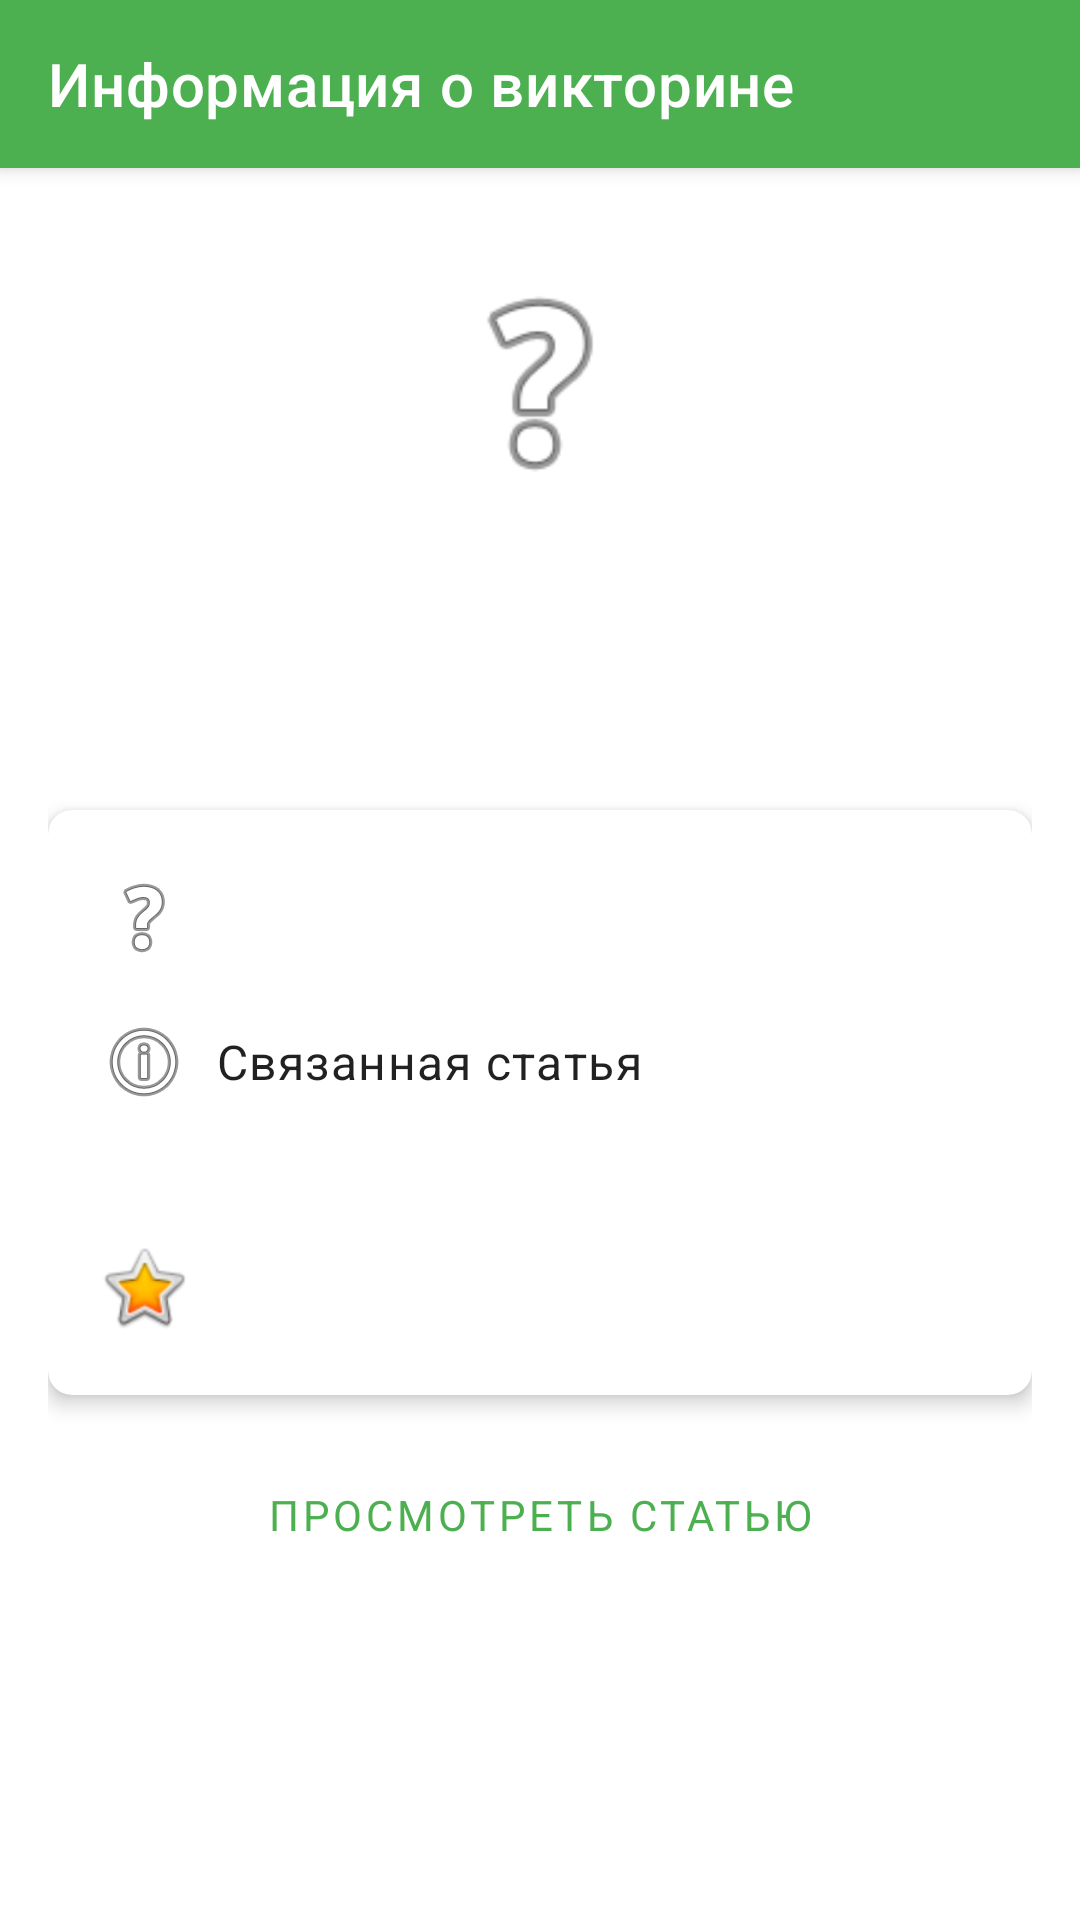

Layout XML and referenced resources for this Android screen:
<!-- AndroidManifest.xml: application theme Theme.MyWorldApp2 -->
<!-- res/layout/fragment_quiz_detail.xml -->
<?xml version="1.0" encoding="utf-8"?>
<androidx.coordinatorlayout.widget.CoordinatorLayout xmlns:android="http://schemas.android.com/apk/res/android"
    xmlns:app="http://schemas.android.com/apk/res-auto"
    xmlns:tools="http://schemas.android.com/tools"
    android:layout_width="match_parent"
    android:layout_height="match_parent"
    tools:context=".ui.fragment.QuizDetailFragment">

    <com.google.android.material.appbar.AppBarLayout
        android:id="@+id/app_bar"
        android:layout_width="match_parent"
        android:layout_height="wrap_content"
        android:theme="@style/ThemeOverlay.AppCompat.Dark.ActionBar">

        <androidx.appcompat.widget.Toolbar
            android:id="@+id/toolbar"
            android:layout_width="match_parent"
            android:layout_height="?attr/actionBarSize"
            android:background="?attr/colorPrimary"
            app:popupTheme="@style/ThemeOverlay.AppCompat.Light"
            app:title="@string/quiz_details" />

    </com.google.android.material.appbar.AppBarLayout>

    <androidx.core.widget.NestedScrollView
        android:layout_width="match_parent"
        android:layout_height="match_parent"
        app:layout_behavior="@string/appbar_scrolling_view_behavior">

        <androidx.constraintlayout.widget.ConstraintLayout
            android:id="@+id/quiz_content"
            android:layout_width="match_parent"
            android:layout_height="wrap_content"
            android:padding="16dp">

            
            <ImageView
                android:id="@+id/iv_quiz_icon"
                android:layout_width="80dp"
                android:layout_height="80dp"
                android:layout_marginTop="16dp"
                android:contentDescription="@string/quiz_icon"
                android:src="@android:drawable/ic_menu_help"
                app:layout_constraintEnd_toEndOf="parent"
                app:layout_constraintStart_toStartOf="parent"
                app:layout_constraintTop_toTopOf="parent" />

            
            <TextView
                android:id="@+id/tv_quiz_title"
                android:layout_width="0dp"
                android:layout_height="wrap_content"
                android:layout_marginTop="16dp"
                android:gravity="center"
                android:textAppearance="?attr/textAppearanceHeadline5"
                android:textStyle="bold"
                app:layout_constraintEnd_toEndOf="parent"
                app:layout_constraintStart_toStartOf="parent"
                app:layout_constraintTop_toBottomOf="@id/iv_quiz_icon"
                tools:text="Викторина по животным" />

            
            <TextView
                android:id="@+id/tv_quiz_description"
                android:layout_width="0dp"
                android:layout_height="wrap_content"
                android:layout_marginTop="8dp"
                android:gravity="center"
                android:textAppearance="?attr/textAppearanceBody1"
                app:layout_constraintEnd_toEndOf="parent"
                app:layout_constraintStart_toStartOf="parent"
                app:layout_constraintTop_toBottomOf="@id/tv_quiz_title"
                tools:text="Проверьте свои знания о животных в этой увлекательной викторине!" />

            
            <com.google.android.material.card.MaterialCardView
                android:id="@+id/card_quiz_info"
                android:layout_width="match_parent"
                android:layout_height="wrap_content"
                android:layout_marginTop="24dp"
                app:cardCornerRadius="8dp"
                app:cardElevation="4dp"
                app:layout_constraintEnd_toEndOf="parent"
                app:layout_constraintStart_toStartOf="parent"
                app:layout_constraintTop_toBottomOf="@id/tv_quiz_description">

                <LinearLayout
                    android:layout_width="match_parent"
                    android:layout_height="wrap_content"
                    android:orientation="vertical"
                    android:padding="16dp">

                    
                    <TextView
                        android:id="@+id/tv_question_count"
                        android:layout_width="match_parent"
                        android:layout_height="wrap_content"
                        android:drawablePadding="8dp"
                        android:gravity="center_vertical"
                        android:paddingTop="4dp"
                        android:paddingBottom="4dp"
                        android:textAppearance="?attr/textAppearanceBody1"
                        app:drawableStartCompat="@android:drawable/ic_menu_help"
                        tools:text="10 вопросов" />

                    
                    <TextView
                        android:id="@+id/tv_related_article_label"
                        android:layout_width="match_parent"
                        android:layout_height="wrap_content"
                        android:layout_marginTop="8dp"
                        android:drawablePadding="8dp"
                        android:gravity="center_vertical"
                        android:paddingTop="4dp"
                        android:paddingBottom="4dp"
                        android:text="@string/related_article"
                        android:textAppearance="?attr/textAppearanceBody1"
                        app:drawableStartCompat="@android:drawable/ic_menu_info_details" />

                    <TextView
                        android:id="@+id/tv_related_article"
                        android:layout_width="match_parent"
                        android:layout_height="wrap_content"
                        android:layout_marginStart="32dp"
                        android:paddingTop="4dp"
                        android:paddingBottom="4dp"
                        android:textAppearance="?attr/textAppearanceBody2"
                        android:textStyle="italic"
                        tools:text="Млекопитающие" />

                    
                    <TextView
                        android:id="@+id/tv_best_score"
                        android:layout_width="match_parent"
                        android:layout_height="wrap_content"
                        android:layout_marginTop="8dp"
                        android:drawablePadding="8dp"
                        android:gravity="center_vertical"
                        android:paddingTop="4dp"
                        android:paddingBottom="4dp"
                        android:textAppearance="?attr/textAppearanceBody1"
                        app:drawableStartCompat="@android:drawable/btn_star_big_on"
                        tools:text="Лучший результат: 8/10" />
                </LinearLayout>
            </com.google.android.material.card.MaterialCardView>

            
            <Button
                android:id="@+id/btn_view_article"
                style="@style/Widget.MaterialComponents.Button.OutlinedButton"
                android:layout_width="match_parent"
                android:layout_height="wrap_content"
                android:layout_marginTop="16dp"
                android:text="@string/view_article"
                app:layout_constraintEnd_toEndOf="parent"
                app:layout_constraintStart_toStartOf="parent"
                app:layout_constraintTop_toBottomOf="@id/card_quiz_info" />

            
            <Button
                android:id="@+id/btn_start_quiz"
                style="@style/Widget.MaterialComponents.Button"
                android:layout_width="match_parent"
                android:layout_height="wrap_content"
                android:layout_marginTop="8dp"
                android:text="@string/start_quiz"
                app:layout_constraintEnd_toEndOf="parent"
                app:layout_constraintStart_toStartOf="parent"
                app:layout_constraintTop_toBottomOf="@id/btn_view_article" />

        </androidx.constraintlayout.widget.ConstraintLayout>

    </androidx.core.widget.NestedScrollView>

    
    <ProgressBar
        android:id="@+id/progress_bar"
        android:layout_width="wrap_content"
        android:layout_height="wrap_content"
        android:layout_gravity="center"
        android:visibility="gone" />

</androidx.coordinatorlayout.widget.CoordinatorLayout>
<!-- resources referenced by this layout -->
<resources>
  <string name="quiz_details">Информация о викторине</string>
  <string name="quiz_icon">Иконка викторины</string>
  <string name="related_article">Связанная статья</string>
  <string name="start_quiz">Начать викторину</string>
  <string name="view_article">Просмотреть статью</string>
  <color name="primary">#4CAF50</color>
  <color name="primary_variant">#388E3C</color>
  <color name="white">#FFFFFFFF</color>
  <color name="secondary">#FF9800</color>
  <color name="secondary_variant">#F57C00</color>
  <color name="black">#FF000000</color>
  <color name="background_light">#FFFFFF</color>
  <color name="surface_light">#FFFFFF</color>
  <color name="text_primary_light">#212121</color>
  <color name="error">#F44336</color>
  <style name="TextAppearance.App.Headline1" parent="TextAppearance.MaterialComponents.Headline1">
          <item name="fontFamily">sans-serif-light</item>
          <item name="android:fontFamily">sans-serif-light</item>
          <item name="android:textSize">96sp</item>
      </style>
  <style name="TextAppearance.App.Headline2" parent="TextAppearance.MaterialComponents.Headline2">
          <item name="fontFamily">sans-serif-light</item>
          <item name="android:fontFamily">sans-serif-light</item>
          <item name="android:textSize">60sp</item>
      </style>
  <style name="TextAppearance.App.Headline3" parent="TextAppearance.MaterialComponents.Headline3">
          <item name="fontFamily">sans-serif</item>
          <item name="android:fontFamily">sans-serif</item>
          <item name="android:textSize">48sp</item>
      </style>
  <style name="TextAppearance.App.Headline4" parent="TextAppearance.MaterialComponents.Headline4">
          <item name="fontFamily">sans-serif</item>
          <item name="android:fontFamily">sans-serif</item>
          <item name="android:textSize">34sp</item>
      </style>
  <style name="TextAppearance.App.Headline5" parent="TextAppearance.MaterialComponents.Headline5">
          <item name="fontFamily">sans-serif</item>
          <item name="android:fontFamily">sans-serif</item>
          <item name="android:textSize">24sp</item>
      </style>
  <style name="TextAppearance.App.Headline6" parent="TextAppearance.MaterialComponents.Headline6">
          <item name="fontFamily">sans-serif-medium</item>
          <item name="android:fontFamily">sans-serif-medium</item>
          <item name="android:textSize">20sp</item>
      </style>
  <style name="TextAppearance.App.Subtitle1" parent="TextAppearance.MaterialComponents.Subtitle1">
          <item name="fontFamily">sans-serif</item>
          <item name="android:fontFamily">sans-serif</item>
          <item name="android:textSize">16sp</item>
      </style>
  <style name="TextAppearance.App.Subtitle2" parent="TextAppearance.MaterialComponents.Subtitle2">
          <item name="fontFamily">sans-serif-medium</item>
          <item name="android:fontFamily">sans-serif-medium</item>
          <item name="android:textSize">14sp</item>
      </style>
  <style name="TextAppearance.App.Body1" parent="TextAppearance.MaterialComponents.Body1">
          <item name="fontFamily">sans-serif</item>
          <item name="android:fontFamily">sans-serif</item>
          <item name="android:textSize">16sp</item>
      </style>
  <style name="TextAppearance.App.Body2" parent="TextAppearance.MaterialComponents.Body2">
          <item name="fontFamily">sans-serif</item>
          <item name="android:fontFamily">sans-serif</item>
          <item name="android:textSize">14sp</item>
      </style>
  <style name="TextAppearance.App.Caption" parent="TextAppearance.MaterialComponents.Caption">
          <item name="fontFamily">sans-serif</item>
          <item name="android:fontFamily">sans-serif</item>
          <item name="android:textSize">12sp</item>
      </style>
</resources>
